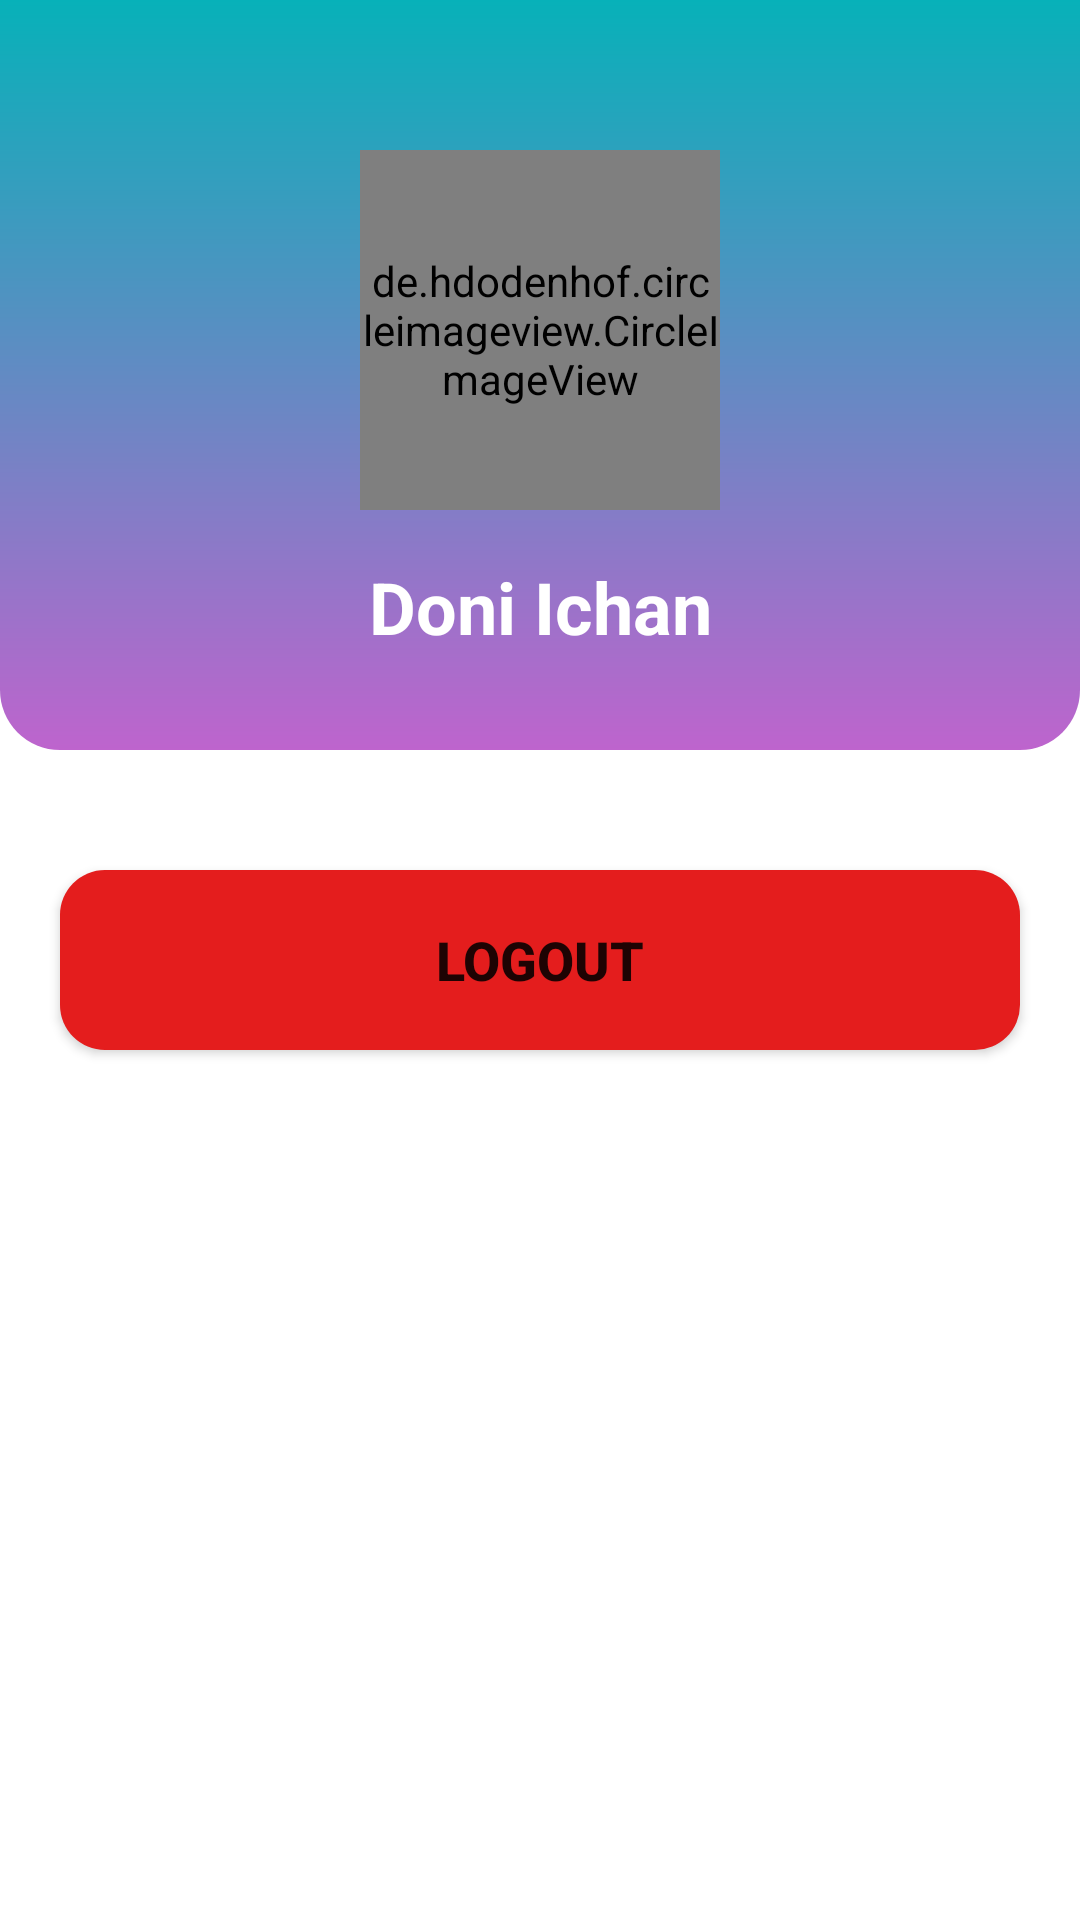

The Android layout XML behind this screen, and the referenced resources:
<!-- AndroidManifest.xml: application theme Theme.NutriPal -->
<!-- res/layout/fragment_profile.xml -->
<?xml version="1.0" encoding="utf-8"?>
<ScrollView
    xmlns:android="http://schemas.android.com/apk/res/android"
    xmlns:app="http://schemas.android.com/apk/res-auto"
    xmlns:tools="http://schemas.android.com/tools"
    android:layout_width="match_parent"
    android:layout_height="match_parent">
    <androidx.constraintlayout.widget.ConstraintLayout
        android:layout_width="match_parent"
        android:layout_height="wrap_content"
        tools:context=".ui.home.HomeFragment">

        <View
            android:id="@+id/view4"
            android:layout_width="0dp"
            android:layout_height="250dp"

            android:background="@drawable/bg_profile"
            app:layout_constraintEnd_toEndOf="parent"
            app:layout_constraintStart_toStartOf="parent"
            app:layout_constraintTop_toTopOf="parent" />

        <de.hdodenhof.circleimageview.CircleImageView
            android:id="@+id/circleImageView2"
            android:layout_width="120dp"
            android:layout_height="120dp"
            android:layout_marginTop="50dp"
            android:scaleType="centerCrop"
            android:src="@drawable/ic_profile_white"
            app:civ_border_color="@color/white"
            app:civ_border_width="4dp"
            app:layout_constraintEnd_toEndOf="parent"
            app:layout_constraintStart_toStartOf="parent"
            app:layout_constraintTop_toTopOf="parent" />

        <TextView
            android:id="@+id/tvNamaProfile"
            android:layout_width="wrap_content"
            android:layout_height="wrap_content"
            android:layout_marginTop="16dp"
            android:text="Doni Ichan"
            android:textColor="@color/white"
            android:textStyle="bold"
            android:textSize="24sp"
            app:layout_constraintEnd_toEndOf="parent"
            app:layout_constraintStart_toStartOf="parent"
            app:layout_constraintTop_toBottomOf="@+id/circleImageView2" />

        <LinearLayout
            android:orientation="vertical"
            android:layout_width="match_parent"
            android:layout_height="wrap_content"
            app:layout_constraintEnd_toEndOf="parent"
            app:layout_constraintStart_toStartOf="parent"
            app:layout_constraintTop_toBottomOf="@+id/view4">
            <androidx.recyclerview.widget.RecyclerView
                android:layout_marginTop="20dp"
                android:layout_marginHorizontal="20dp"
                tools:listitem="@layout/item_profile"
                android:id="@+id/rcListProfile"
                android:layout_width="match_parent"
                android:layout_height="wrap_content"/>
            <Button
                android:layout_marginTop="20dp"
                android:id="@+id/btnLogout"
                android:layout_width="match_parent"
                android:layout_marginHorizontal="20dp"
                android:layout_height="60dp"
                android:text="Logout"
                app:backgroundTint="@null"
                android:textStyle="bold"
                android:textSize="18sp"
                android:background="@drawable/bg_red_round_15"
                android:layout_marginBottom="20dp"/>


        </LinearLayout>



    </androidx.constraintlayout.widget.ConstraintLayout>
</ScrollView>
<!-- res/layout/item_profile.xml (included above) -->
<?xml version="1.0" encoding="utf-8"?>
<androidx.constraintlayout.widget.ConstraintLayout xmlns:android="http://schemas.android.com/apk/res/android"
    android:layout_width="match_parent"
    android:layout_height="52dp"
    android:layout_marginBottom="10dp"

    xmlns:app="http://schemas.android.com/apk/res-auto">
    <View
        android:layout_width="match_parent"
        android:layout_height="match_parent"
        android:background="@drawable/bg_item_profile"
        app:layout_constraintStart_toStartOf="parent"
        app:layout_constraintEnd_toEndOf="parent"
        app:layout_constraintTop_toTopOf="parent"
        app:layout_constraintBottom_toBottomOf="parent"
        android:alpha="0.2"/>
    <TextView
        android:textColor="@color/black"
        android:id="@+id/tvTitle"
        android:paddingHorizontal="20dp"
        android:text="Profile"
        android:textSize="25sp"
        app:layout_constraintTop_toTopOf="parent"
        app:layout_constraintStart_toStartOf="parent"
        app:layout_constraintBottom_toBottomOf="parent"
        android:layout_width="match_parent"
        android:layout_height="wrap_content"/>
    <ImageView
        android:paddingHorizontal="20dp"
        android:layout_width="wrap_content"
        android:layout_height="wrap_content"
        android:src="@drawable/ic_next_profile"
        app:layout_constraintEnd_toEndOf="parent"
        app:layout_constraintTop_toTopOf="parent"
        app:layout_constraintBottom_toBottomOf="parent"
        android:contentDescription="icon next" />

</androidx.constraintlayout.widget.ConstraintLayout>
<!-- resources referenced by this layout -->
<resources>
  <color name="black">#FF000000</color>
  <color name="white">#FFFFFFFF</color>
  <!-- drawable bg_item_profile (drawable) -->
  <?xml version="1.0" encoding="utf-8"?>
  <shape xmlns:android="http://schemas.android.com/apk/res/android">
   <solid android:color="#068F96"/>
      <corners
          android:radius="10dp"/>
  </shape>
  <!-- drawable bg_profile (drawable) -->
  <?xml version="1.0" encoding="utf-8"?>
  <shape xmlns:android="http://schemas.android.com/apk/res/android">
      <gradient
          android:type="linear"
          android:angle="270"
          android:startColor="@color/tealCustom"
          android:endColor="#BE64CD" />
      <corners
          android:bottomLeftRadius="20dp"
          android:bottomRightRadius="20dp"/>
  </shape>
  <!-- drawable bg_red_round_15 (drawable) -->
  <?xml version="1.0" encoding="utf-8"?>
  <shape xmlns:android="http://schemas.android.com/apk/res/android">
      <solid android:color="#E41D1D"/>
      <corners
          android:radius="15dp"/>
  </shape>
  <!-- drawable ic_next_profile: png bitmap (drawable, 337 bytes) -->
  <!-- drawable ic_profile_white (drawable) -->
  <vector xmlns:android="http://schemas.android.com/apk/res/android"
      android:width="31dp"
      android:height="30dp"
      android:viewportWidth="31"
      android:viewportHeight="30">
    <path
        android:pathData="M15.5,0C11.375,0 8,4.2 8,9.375C8,14.55 11.375,18.75 15.5,18.75C19.625,18.75 23,14.55 23,9.375C23,4.2 19.625,0 15.5,0ZM7.662,18.75C3.688,18.938 0.5,22.2 0.5,26.25V30H30.5V26.25C30.5,22.2 27.35,18.938 23.337,18.75C21.313,21.038 18.538,22.5 15.5,22.5C12.462,22.5 9.688,21.038 7.662,18.75Z"
        android:fillColor="#FFF"/>
  </vector>
  <style name="Theme.NutriPal" parent="Theme.MaterialComponents.Light.NoActionBar">
          
          <item name="colorPrimary">@color/purple_500</item>
          <item name="colorPrimaryVariant">@color/purple_700</item>
          <item name="colorOnPrimary">@color/white</item>
          
          <item name="colorSecondary">@color/teal_200</item>
          <item name="colorSecondaryVariant">@color/teal_700</item>
          <item name="colorOnSecondary">@color/black</item>
          
          <item name="android:statusBarColor">@color/tealCustom</item>
          
      </style>
  <color name="tealCustom">#07B1B9</color>
  <color name="purple_500">#FF6200EE</color>
  <color name="purple_700">#FF3700B3</color>
  <color name="teal_200">#FF03DAC5</color>
  <color name="teal_700">#FF018786</color>
</resources>
